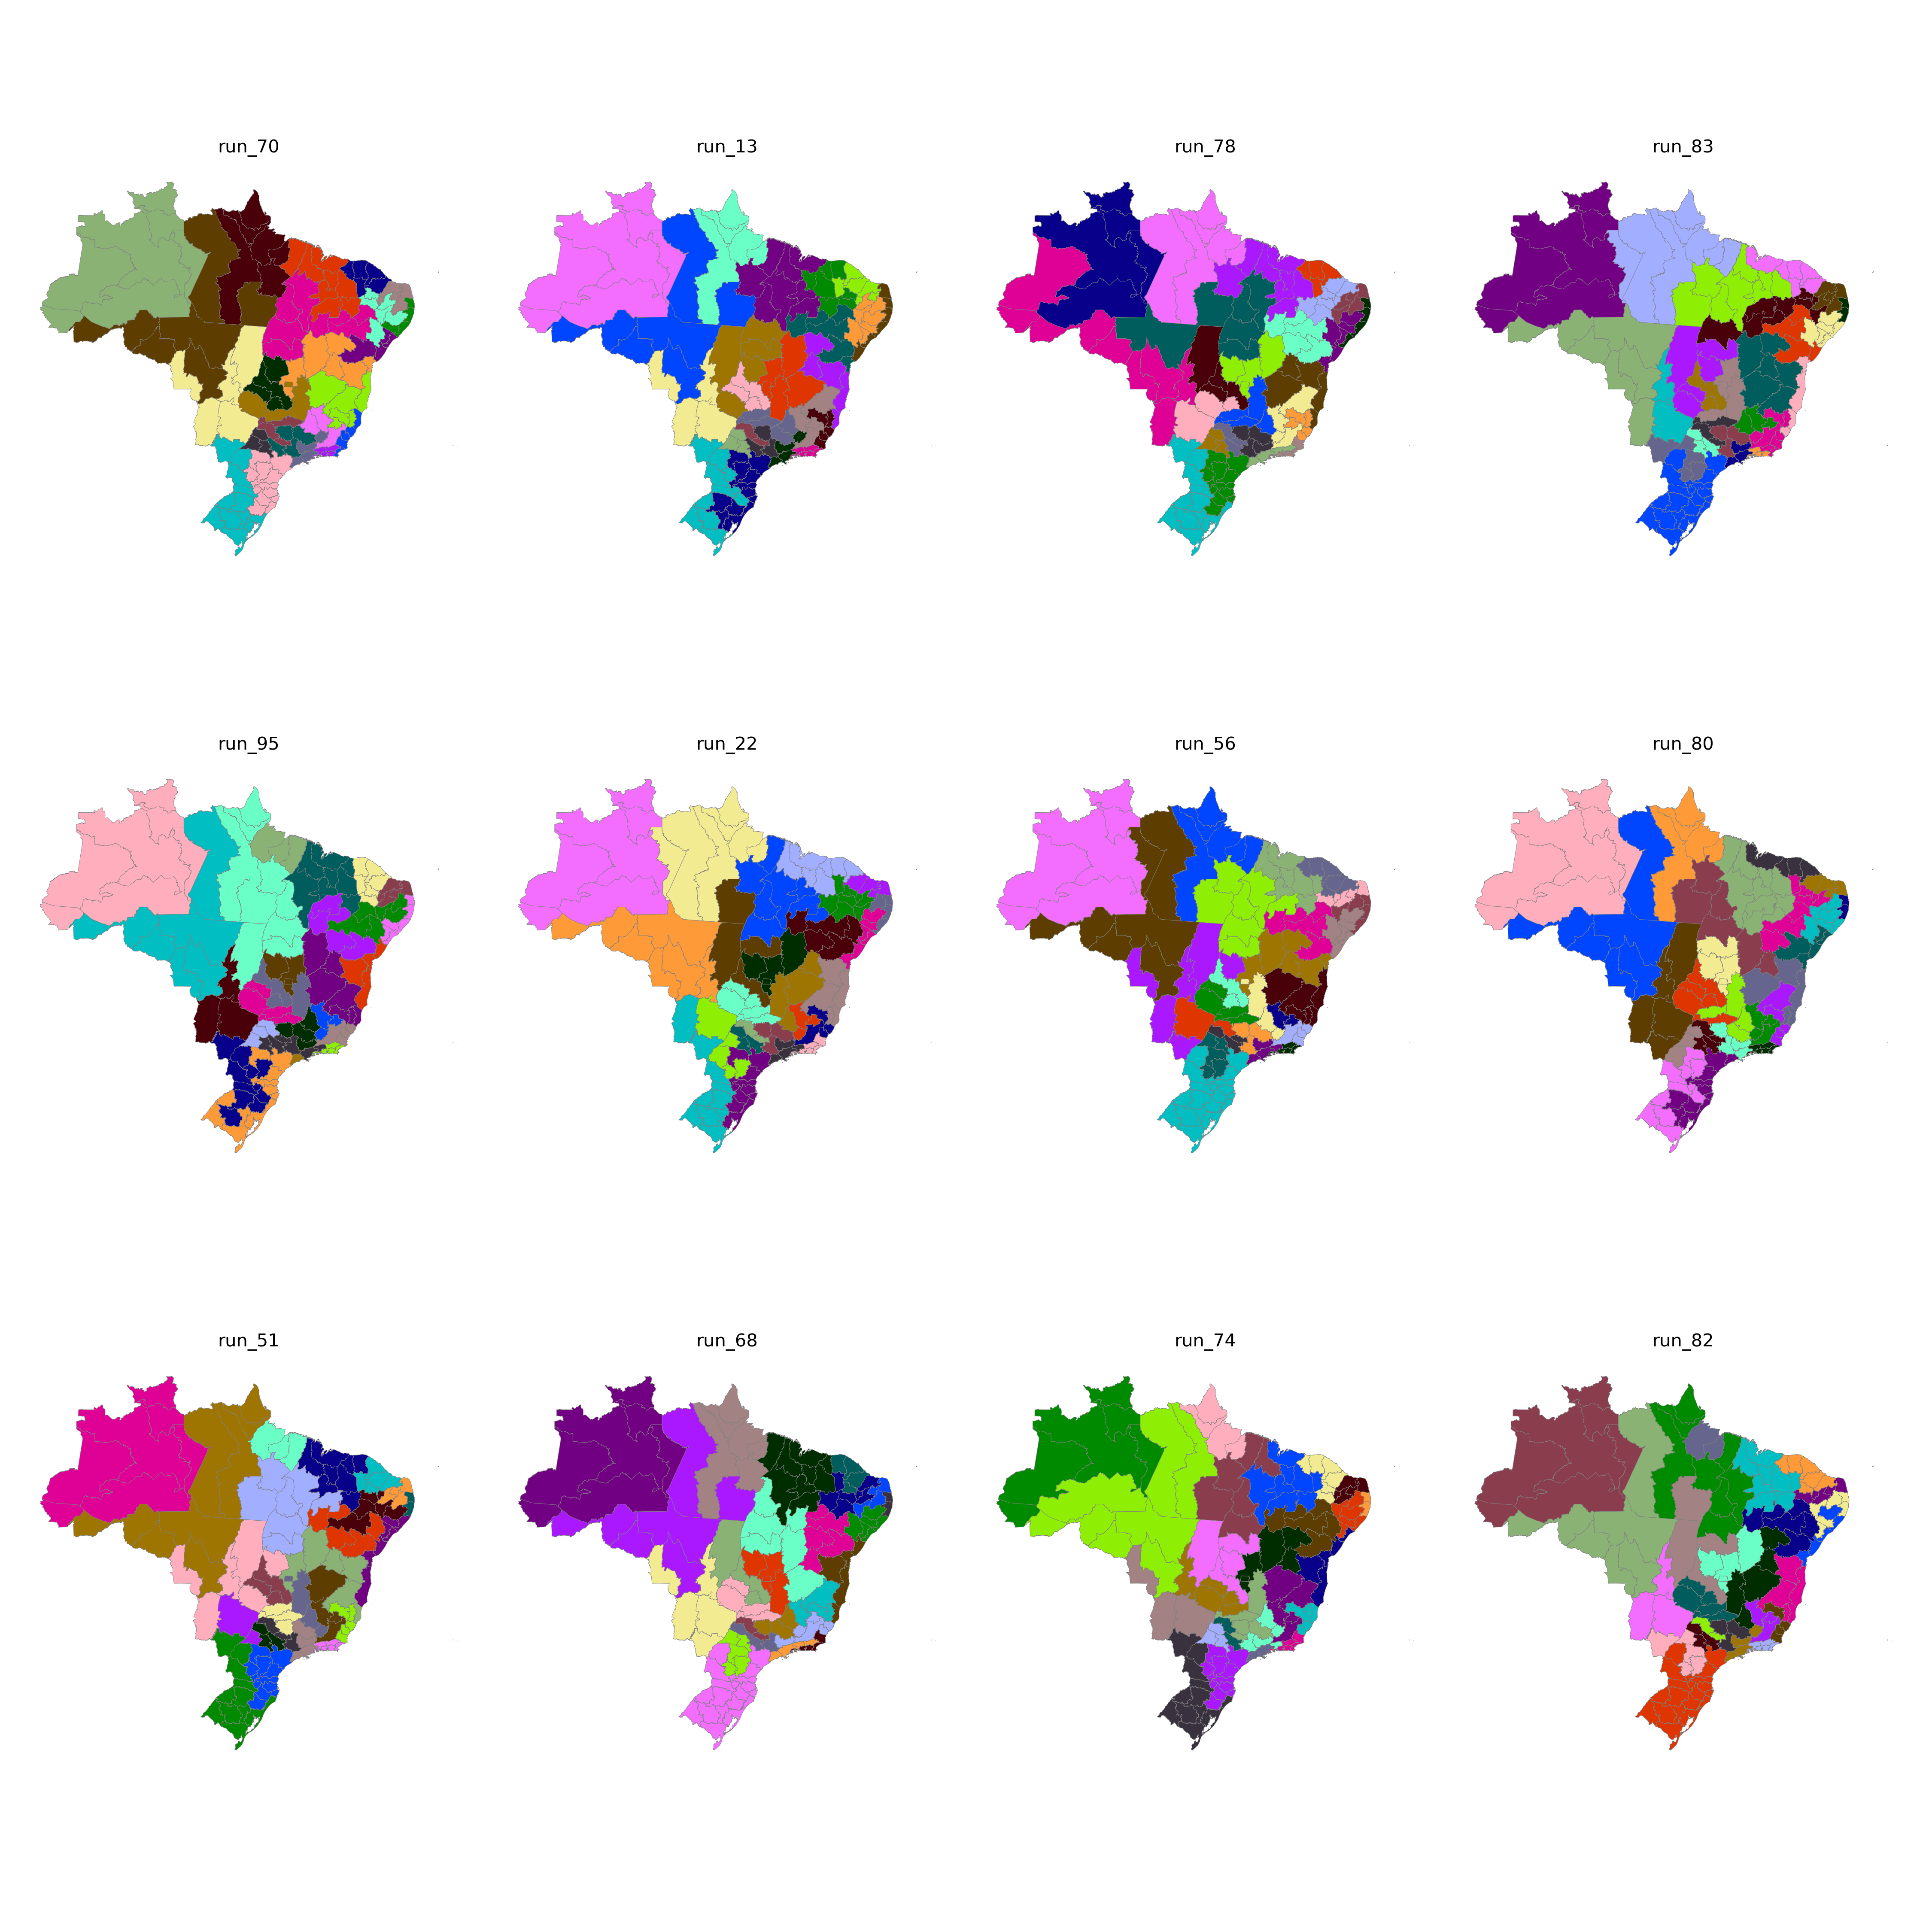

Data behind this chart, as committed beside it:
CD_RGINT, cluster
1101, 4
1102, 4
1201, 4
1202, 24
1301, 24
1302, 24
1303, 24
1304, 25
1401, 24
1402, 24
1501, 25
1502, 9
1503, 9
1504, 9
1505, 25
1506, 25
1507, 25
1601, 25
1602, 25
1701, 9
1702, 9
1703, 6
2101, 7
2102, 7
2103, 7
2104, 7
2105, 9
2201, 7
2202, 7
2203, 7
2204, 10
2205, 10
2206, 9
2301, 8
2302, 8
2303, 8
2304, 8
2305, 8
2306, 7
2401, 11
2402, 11
2403, 11
2501, 13
2502, 13
2503, 11
2504, 11
2601, 13
2602, 12
2603, 13
2604, 10
2701, 12
2702, 12
2801, 12
2802, 12
2901, 20
2902, 20
2903, 20
2904, 17
2905, 17
2906, 17
... 73 more rows
